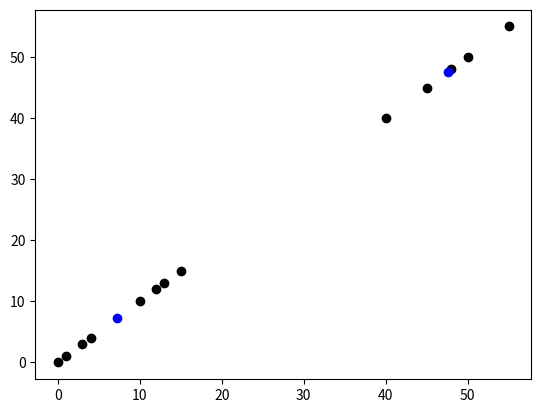

Here is the Python script that generated this plot:
import numpy as np
import matplotlib.pyplot as plt


class KMeans:
    def __init__(self, x, k):
        self.x = x
        self.k = k
        self.centers = [list(np.random.randint(np.min(x), np.max(x), 2)) for _ in range(k)]
        self.category = self.initializeCategory()

    @staticmethod
    def euclidean(sample, center):
        return np.sqrt(sum((sample - center) ** 2))

    @staticmethod
    def findMeanOfCategoryItem(catContent):
        sumX = 0
        sumY = 0
        lengthCat = len(catContent)
        if lengthCat is 0:
            return 0
        for x, y, in catContent:
            sumX += x
            sumY += y
        return [sumX / lengthCat, sumY / lengthCat]

    def updateCenters(self):
        for cat in self.category.items():
            catContent = cat[1]
            catName = cat[0]
            meanCat = self.findMeanOfCategoryItem(catContent)
            if meanCat is not 0:
                self.centers[int(catName)] = meanCat
        return self.centers

    def initializeCategory(self):
        self.category = {}
        for i in range(self.k):
            self.category[f'{i}'] = []
        return self.category

    def categorizeDataWithCurrentCenter(self):
        for sample in self.x:
            distanceFromEachCenter = [self.euclidean(sample, self.centers[d]) for d in range(len(self.centers))]
            nameCategory = np.argmin(distanceFromEachCenter, axis=0)
            self.category[f'{nameCategory}'].append(sample)
        return self.category

    def train(self, epoch):
        for _ in range(epoch):
            lastCenters = []
            if lastCenters is self.centers:
                break
            self.categorizeDataWithCurrentCenter()
            self.updateCenters()
        return self.centers


if __name__ == '__main__':
    data = np.array([
        [1, 1], [0, 0], [4, 4], [3, 3],
        [10, 10], [15, 15], [13, 13], [12, 12],
        [50, 50], [55, 55], [40, 40], [45, 45],
        [48, 48]])
    km = KMeans(data, k=2)
    km.train(100)
    centers = np.array(km.centers)
    plt.scatter(data[:, 0], data[:, 1],c='k')
    plt.scatter(centers[:, 0], centers[:, 1],c='b')
    plt.show()
